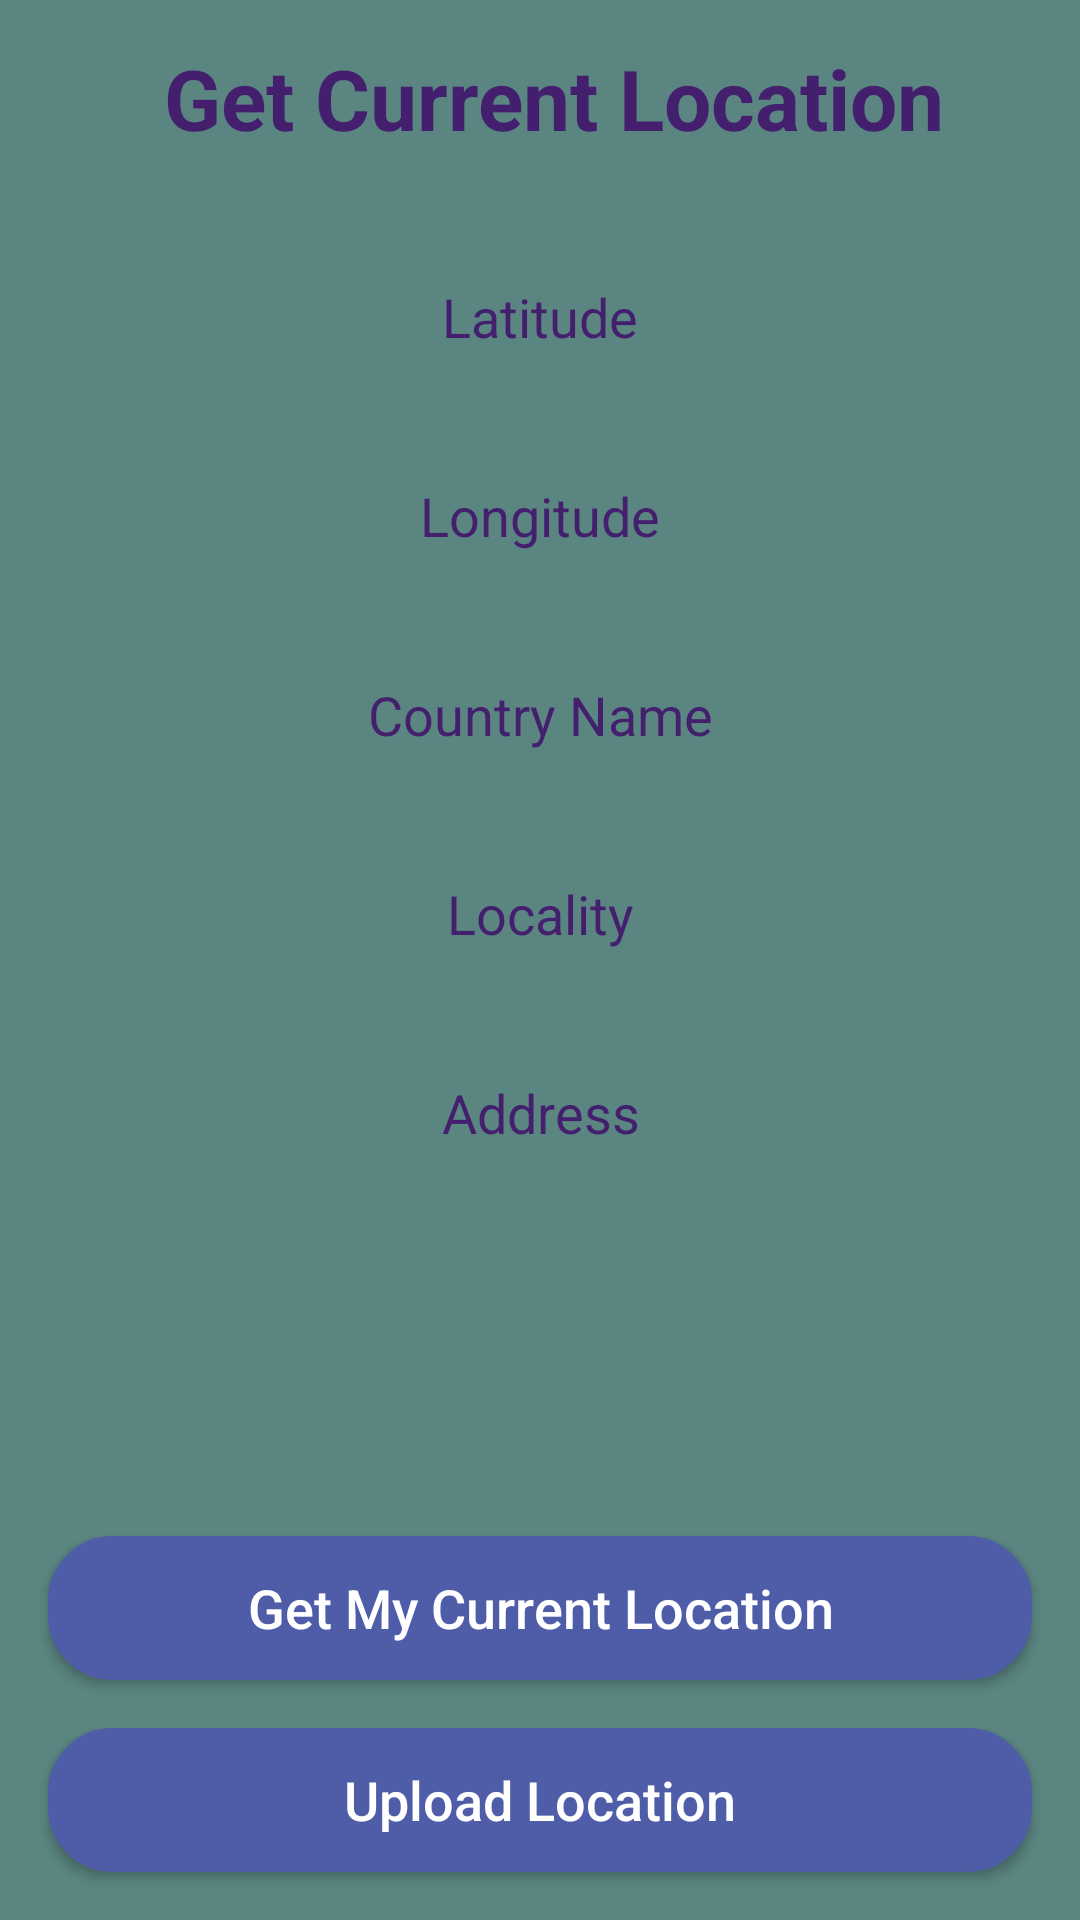

Android layout source for this screen:
<!-- AndroidManifest.xml: activity theme Theme.AppCompat.NoActionBar -->
<!-- res/layout/activity_location.xml -->
<?xml version="1.0" encoding="utf-8"?>
<androidx.constraintlayout.widget.ConstraintLayout
    xmlns:android="http://schemas.android.com/apk/res/android"
    xmlns:app="http://schemas.android.com/apk/res-auto"
    xmlns:tools="http://schemas.android.com/tools"
    android:layout_width="match_parent"
    android:layout_height="match_parent"
    android:background="@color/green"
    tools:context=".activity.LocationActivity">

    <ImageView
        android:id="@+id/back_button"
        android:layout_width="0dp"
        android:layout_height="40dp"
        app:layout_constraintStart_toStartOf="parent"
        android:layout_marginLeft="16dp"
        android:layout_marginTop="16dp"
        android:gravity="center"
        android:src="@drawable/back_arrow"
        app:layout_constraintTop_toTopOf="parent"/>


    <TextView
        android:id="@+id/tvTitle"
        android:layout_width="0dp"
        android:layout_height="wrap_content"
        android:layout_marginTop="14dp"
        android:gravity="center"
        android:text="Get Current Location "
        android:textColor="@color/purple0"
        android:textSize="28sp"
        android:textStyle="bold"
        app:layout_constraintEnd_toEndOf="parent"
        app:layout_constraintStart_toEndOf="@+id/back_button"
        app:layout_constraintTop_toTopOf="parent" />

    <TextView
        android:id="@+id/tv_latitude"
        android:layout_width="match_parent"
        android:layout_height="wrap_content"
        android:layout_marginTop="42dp"
        android:gravity="center"
        android:text="Latitude"
        android:textColor="@color/purple0"
        android:textSize="18sp"
        app:layout_constraintEnd_toEndOf="parent"
        app:layout_constraintLeft_toLeftOf="parent"
        app:layout_constraintTop_toBottomOf="@+id/tvTitle" />

    <TextView
        android:id="@+id/tv_longitude"
        android:layout_width="wrap_content"
        android:layout_height="wrap_content"
        android:layout_marginTop="42dp"
        android:text="Longitude"
        android:textColor="@color/purple0"
        android:textSize="18sp"
        app:layout_constraintEnd_toEndOf="parent"
        app:layout_constraintStart_toStartOf="parent"
        app:layout_constraintTop_toBottomOf="@+id/tv_latitude" />

    <TextView
        android:id="@+id/tv_countryName"
        android:layout_width="match_parent"
        android:layout_height="wrap_content"
        android:layout_marginTop="42dp"
        android:gravity="center"
        android:text="Country Name"
        android:textColor="@color/purple0"
        android:textSize="18sp"
        app:layout_constraintEnd_toEndOf="parent"
        app:layout_constraintLeft_toLeftOf="parent"
        app:layout_constraintTop_toBottomOf="@+id/tv_longitude" />

    <TextView
        android:id="@+id/tv_Locality"
        android:layout_width="match_parent"
        android:layout_height="wrap_content"
        android:layout_marginTop="42dp"
        android:gravity="center"
        android:text="Locality"
        android:textColor="@color/purple0"
        android:textSize="18sp"
        app:layout_constraintEnd_toEndOf="parent"
        app:layout_constraintStart_toStartOf="parent"
        app:layout_constraintTop_toBottomOf="@+id/tv_countryName" />

    <TextView
        android:id="@+id/tv_address"
        android:layout_width="match_parent"
        android:layout_height="wrap_content"
        android:layout_marginTop="42dp"
        android:gravity="center"
        android:text="Address"
        android:textColor="@color/purple0"
        android:textSize="18sp"
        app:layout_constraintEnd_toEndOf="parent"
        app:layout_constraintLeft_toLeftOf="parent"
        app:layout_constraintTop_toBottomOf="@+id/tv_Locality" />

    <Button
        android:id="@+id/btn_location"
        android:layout_width="match_parent"
        android:layout_height="wrap_content"
        android:text="Get My Current Location"
        android:textAllCaps="false"
        android:textSize="18sp"
        android:layout_margin="16dp"
        android:background="@drawable/layout_bg"
        app:layout_constraintBottom_toTopOf="@+id/upload_location"
        app:layout_constraintEnd_toEndOf="parent"
        android:layout_marginBottom="16dp"
        android:padding="4sp"
        app:layout_constraintStart_toStartOf="parent" />
    <Button
        android:id="@+id/upload_location"
        android:layout_width="match_parent"
        android:layout_height="wrap_content"
        android:text="Upload Location"
        android:textAllCaps="false"
        android:textSize="18sp"
        android:layout_margin="16dp"
        android:background="@drawable/layout_bg"
        app:layout_constraintBottom_toBottomOf="parent"
        app:layout_constraintEnd_toEndOf="parent"
        android:layout_marginBottom="16dp"
        android:padding="4sp"
        app:layout_constraintStart_toStartOf="parent" />
</androidx.constraintlayout.widget.ConstraintLayout>
<!-- resources referenced by this layout -->
<resources>
  <color name="green">#5A8581</color>
  <color name="purple0">#431F6E</color>
  <!-- drawable layout_bg (drawable) -->
  <?xml version="1.0" encoding="UTF-8"?>
  <shape xmlns:android="http://schemas.android.com/apk/res/android">
      <solid android:color="@color/pink"/>
      <stroke android:width="3dp" android:color="@color/pink" />
      <corners android:radius="20dp"/>
      <padding android:left="0dp" android:top="0dp" android:right="0dp" android:bottom="0dp" />
  </shape>
  <color name="pink">#4F5DA8</color>
</resources>
